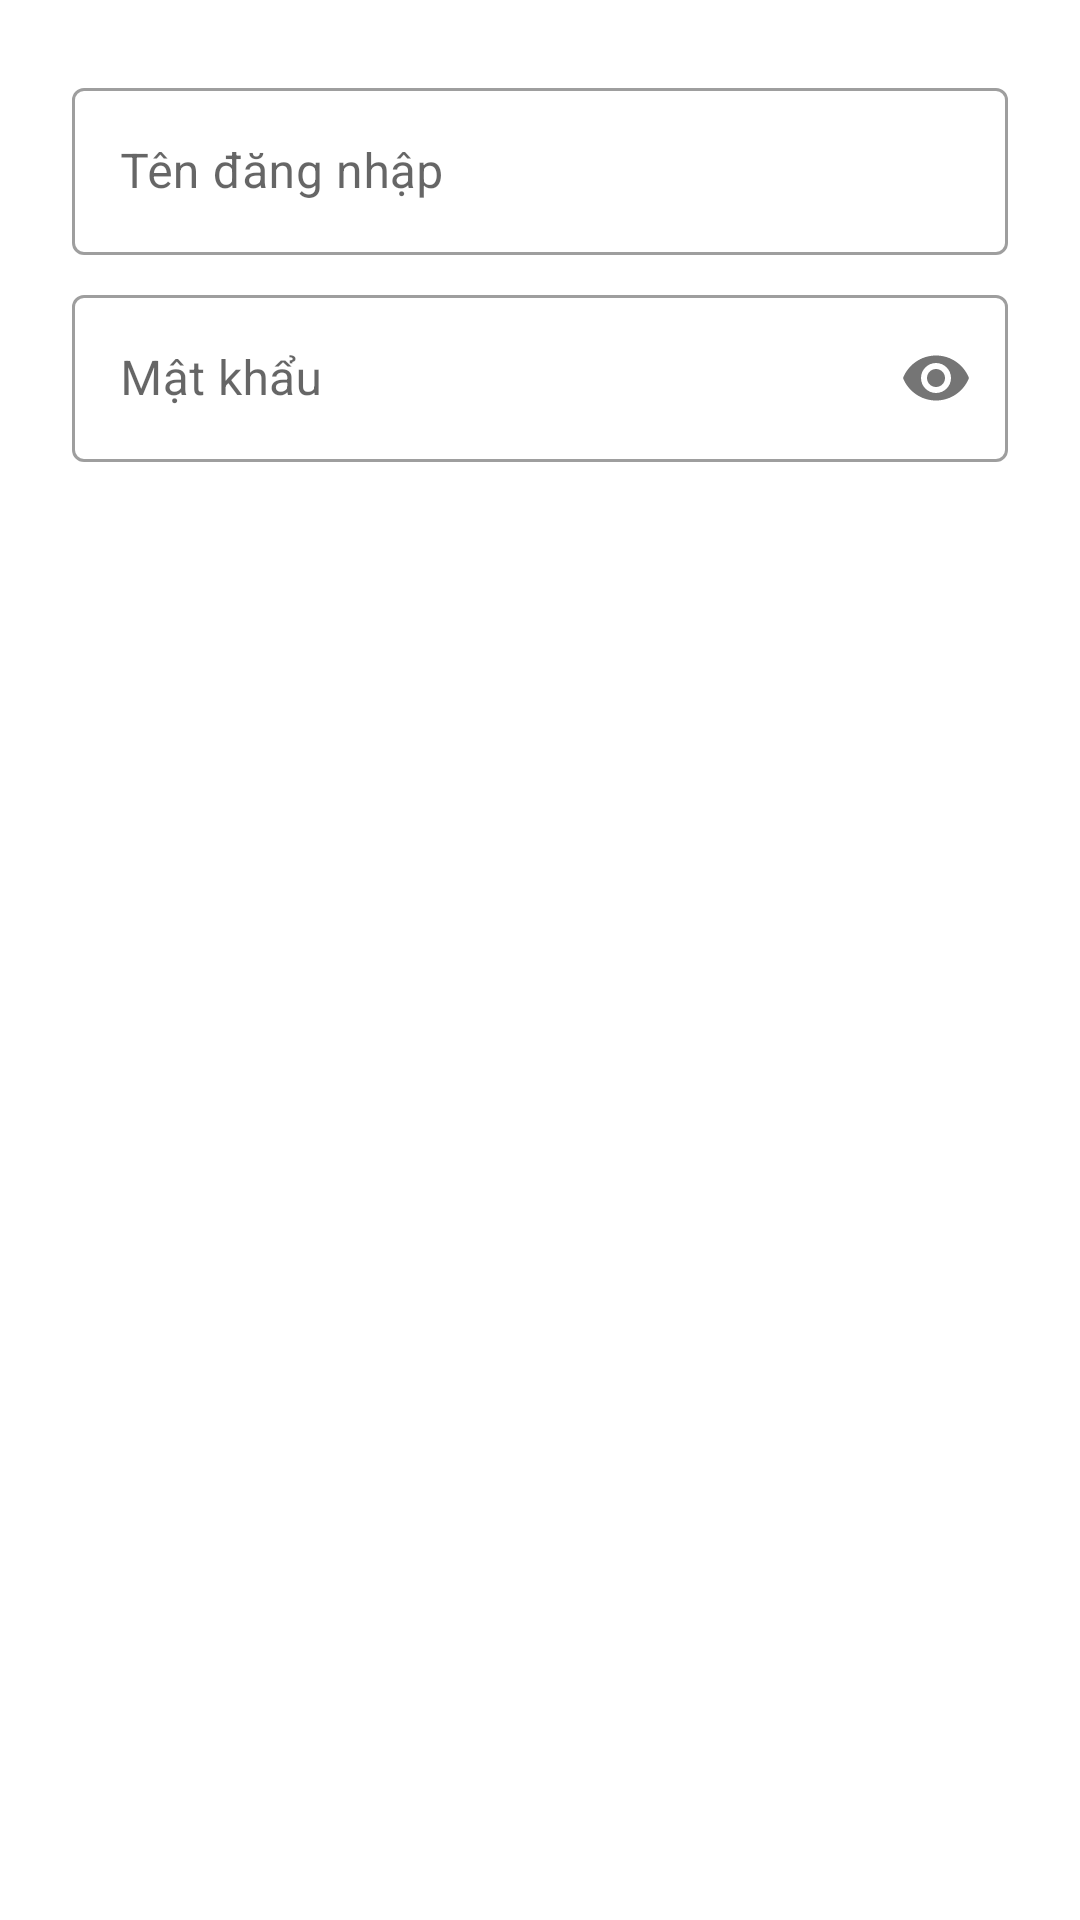

Reconstruct the res/layout file that produces this screen, plus the resources it refers to.
<!-- AndroidManifest.xml: application theme Theme.QuanLyBanAn -->
<!-- res/layout/dialog_add_manager.xml -->
<?xml version="1.0" encoding="utf-8"?>
<LinearLayout xmlns:android="http://schemas.android.com/apk/res/android"
    xmlns:app="http://schemas.android.com/apk/res-auto"
    android:layout_width="match_parent"
    android:layout_height="wrap_content"
    android:orientation="vertical"
    android:padding="24dp">

    
    <com.google.android.material.textfield.TextInputLayout
        style="@style/Widget.MaterialComponents.TextInputLayout.OutlinedBox"
        android:layout_width="match_parent"
        android:layout_height="wrap_content"
        android:hint="Tên đăng nhập">

        <com.google.android.material.textfield.TextInputEditText
            android:id="@+id/edtManagerUser"
            android:layout_width="match_parent"
            android:layout_height="wrap_content"
            android:inputType="text" />
    </com.google.android.material.textfield.TextInputLayout>

    
    <com.google.android.material.textfield.TextInputLayout
        style="@style/Widget.MaterialComponents.TextInputLayout.OutlinedBox"
        android:layout_width="match_parent"
        android:layout_height="wrap_content"
        android:layout_marginTop="8dp"
        android:hint="Mật khẩu"
        app:passwordToggleEnabled="true">

        <com.google.android.material.textfield.TextInputEditText
            android:id="@+id/edtManagerPass"
            android:layout_width="match_parent"
            android:layout_height="wrap_content"
            android:inputType="textPassword" />
    </com.google.android.material.textfield.TextInputLayout>

</LinearLayout>
<!-- resources referenced by this layout -->
<resources>
  <style name="Theme.QuanLyBanAn" parent="Theme.MaterialComponents.DayNight.NoActionBar">
          <item name="colorPrimary">@color/purple_500</item>
          <item name="colorPrimaryVariant">@color/purple_700</item>
          <item name="colorOnPrimary">@color/white</item>
          <item name="colorSecondary">@color/teal_200</item>
          <item name="colorSecondaryVariant">@color/teal_700</item>
          <item name="colorOnSecondary">@color/black</item>
          <item name="android:statusBarColor" tools:targetApi="l">?attr/colorPrimaryVariant</item>
  
      </style>
  <color name="purple_500">#6200EE</color>
  <color name="purple_700">#3700B3</color>
  <color name="white">#FFFFFF</color>
  <color name="teal_200">#03DAC5</color>
  <color name="teal_700">#018786</color>
  <color name="black">#000000</color>
</resources>
